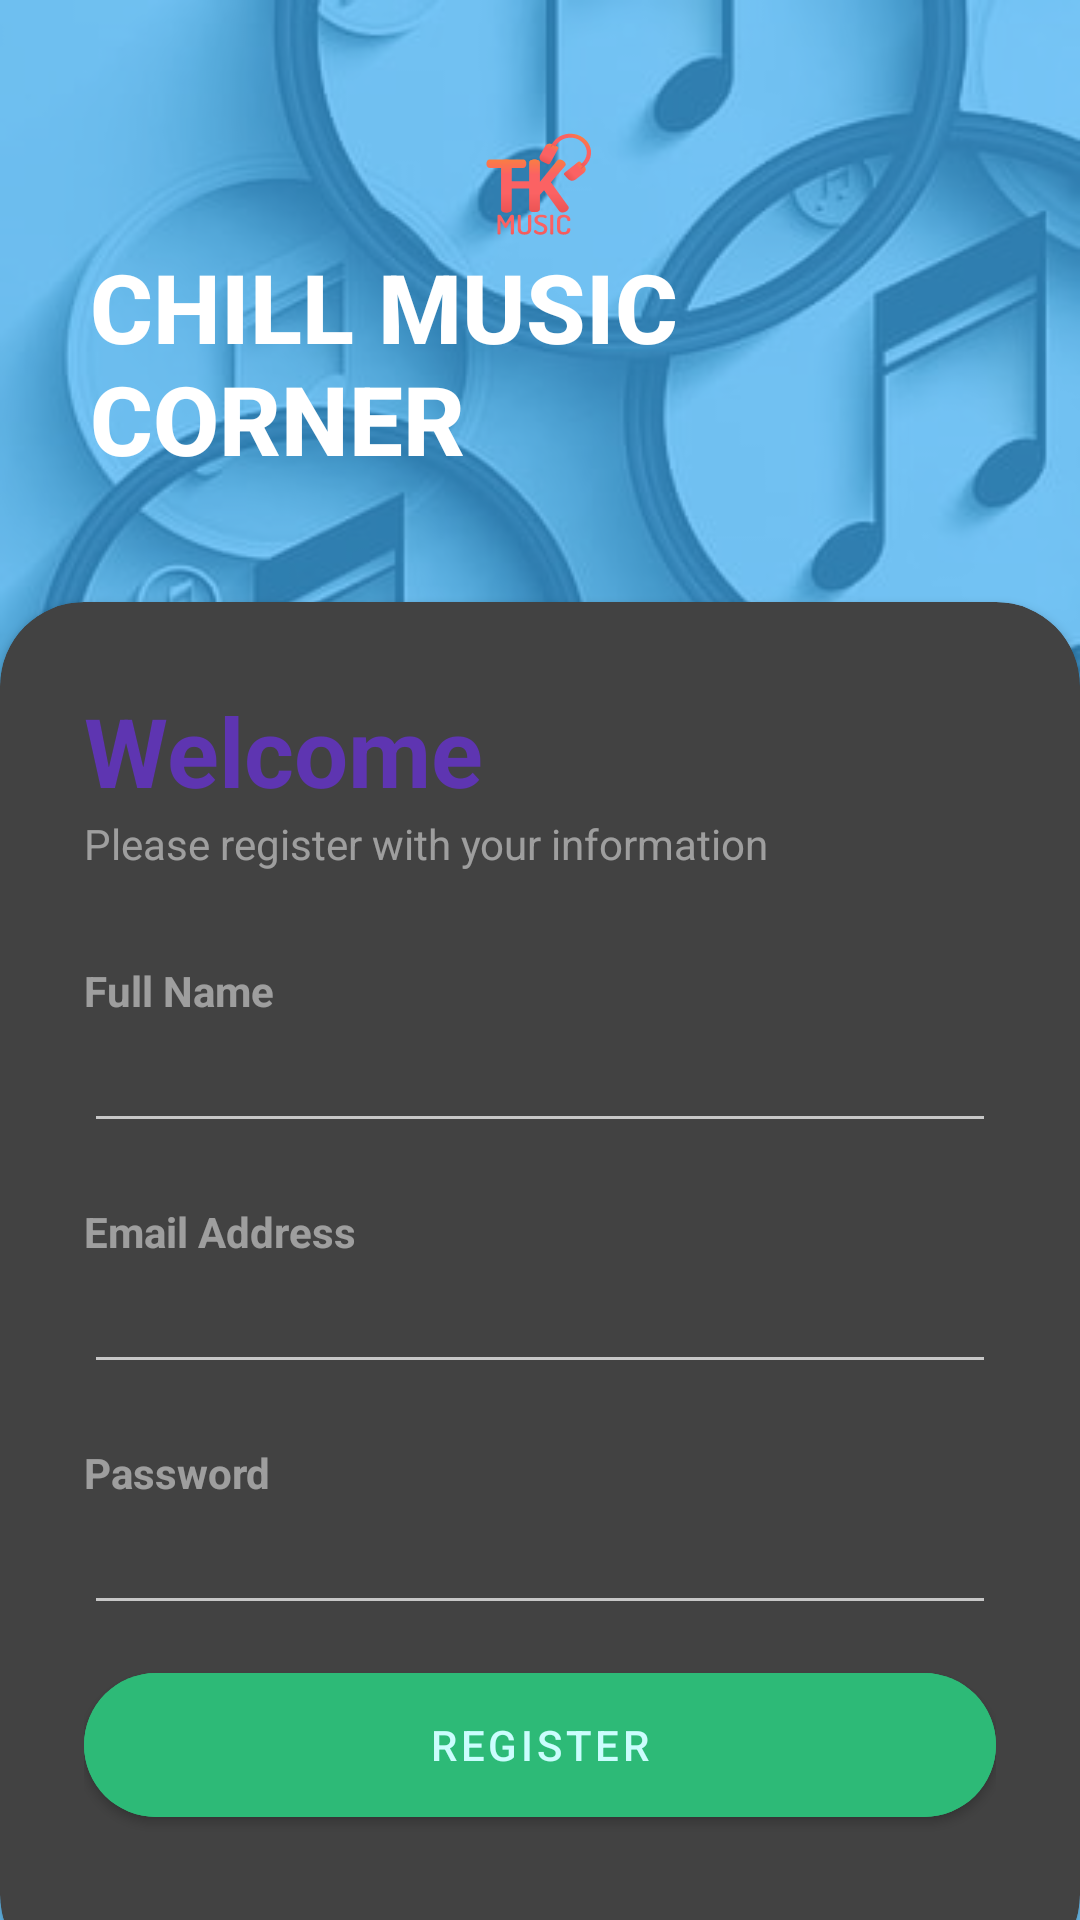

This screen was rendered from an Android layout file. Write that file and the resources it references.
<!-- AndroidManifest.xml: application theme Theme.AuthenticationUserAccount -->
<!-- res/layout/activity_register.xml -->
<?xml version="1.0" encoding="utf-8"?>
<RelativeLayout xmlns:android="http://schemas.android.com/apk/res/android"
    xmlns:app="http://schemas.android.com/apk/res-auto"
    xmlns:tools="http://schemas.android.com/tools"
    android:layout_width="match_parent"
    android:layout_height="match_parent"
    android:background="@drawable/bg_signup"
    tools:context=".activity.RegisterActivity">

    <RelativeLayout
        android:layout_width="match_parent"
        android:layout_height="match_parent"
        android:background="#3EAEF4"
        android:alpha="0.7" />


    <LinearLayout
        android:layout_width="match_parent"
        android:layout_height="match_parent"
        android:orientation="vertical"
        android:gravity="center"
        android:layout_above="@id/card_view"
        android:padding="30dp" >

        <ImageView
            android:layout_width="wrap_content"
            android:layout_height="wrap_content"
            android:src="@drawable/logo" />

        <TextView
            android:layout_width="wrap_content"
            android:layout_height="wrap_content"
            android:text="CHILL MUSIC CORNER"
            android:textStyle="bold"
            android:fontFamily="sans-serif-medium"
            android:textSize="32sp"
            android:textColor="@color/white" />

    </LinearLayout>

    <androidx.cardview.widget.CardView
        android:layout_width="match_parent"
        android:layout_height="wrap_content"
        android:layout_alignParentBottom="true"
        app:cardCornerRadius="28dp"
        android:layout_marginBottom="-20dp"
        android:id="@+id/card_view">

        <LinearLayout
            android:layout_width="match_parent"
            android:layout_height="wrap_content"
            android:orientation="vertical"
            android:padding="28dp">

            <TextView
                android:layout_width="wrap_content"
                android:layout_height="wrap_content"
                android:text="Welcome"
                android:textColor="#5E35B1"
                android:textSize="32sp"
                android:textStyle="bold" />

            <TextView
                android:layout_width="wrap_content"
                android:layout_height="wrap_content"
                android:text="Please register with your information"
                android:alpha="0.7"/>

            <View
                android:layout_width="wrap_content"
                android:layout_height="30dp" />

            <TextView
                android:layout_width="wrap_content"
                android:layout_height="wrap_content"
                android:text="Full Name"
                android:alpha="0.7"
                android:textStyle="bold"/>
            <EditText
                android:id="@+id/editTextUsername"
                android:layout_width="match_parent"
                android:layout_height="wrap_content"
                android:inputType="textEmailAddress"
                android:drawableEnd="@drawable/done_icon" />

            <View
                android:layout_width="wrap_content"
                android:layout_height="20dp" />

            <TextView
                android:layout_width="wrap_content"
                android:layout_height="wrap_content"
                android:text="Email Address"
                android:alpha="0.7"
                android:textStyle="bold"/>
            <EditText
                android:id="@+id/editTextEmail"
                android:layout_width="match_parent"
                android:layout_height="wrap_content"
                android:inputType="textEmailAddress"
                android:drawableEnd="@drawable/done_icon" />

            <View
                android:layout_width="wrap_content"
                android:layout_height="20dp" />

            <TextView
                android:layout_width="wrap_content"
                android:layout_height="wrap_content"
                android:text="Password"
                android:alpha="0.7"
                android:textStyle="bold"/>
            <EditText
                android:id="@+id/editTextPassword"
                android:layout_width="match_parent"
                android:layout_height="wrap_content"
                android:inputType="textPassword"
                android:drawableEnd="@drawable/password_icon" />


            <View
                android:layout_width="wrap_content"
                android:layout_height="10dp" />

            <com.google.android.material.button.MaterialButton
                android:id="@+id/btnRegister"
                android:layout_width="match_parent"
                android:layout_height="60dp"
                android:text="Register"
                android:backgroundTint="#FF2DBA77"
                app:cornerRadius="32dp" />

            <View
                android:layout_width="wrap_content"
                android:layout_height="20dp" />

        </LinearLayout>
    </androidx.cardview.widget.CardView>

</RelativeLayout>
<!-- resources referenced by this layout -->
<resources>
  <color name="white">#FFFFFFFF</color>
  <!-- drawable bg_signup: jpg bitmap (drawable, 39676 bytes) -->
  <!-- drawable logo: png bitmap (drawable, 10780 bytes) -->
  <style name="Theme.AuthenticationUserAccount" parent="Base.Theme.AuthenticationUserAccount" />
  <style name="Base.Theme.AuthenticationUserAccount" parent="Theme.MaterialComponents.NoActionBar">
          <item name="colorPrimary">@color/mcgpalette0_400</item>
          <item name="colorPrimaryVariant">@color/mcgpalette0_300</item>
          <item name="colorOnPrimary">@color/mcgpalette0_200</item>
          
          <item name="colorSecondary">@color/bg_gray</item>
          <item name="colorSecondaryVariant">@color/mcgpalette0_800</item>
          <item name="colorOnSecondary">@color/mcgpalette0_700</item>
          
          
          <item name="android:navigationBarColor">@color/mcgpalette0_400</item>
          <item name="android:statusBarColor">@color/mcgpalette0_200</item>
  
      </style>
  <color name="mcgpalette0_400">#a6fcfb</color>
  <color name="mcgpalette0_300">#b6fcfc</color>
  <color name="mcgpalette0_200">#cbfdfd</color>
  <color name="bg_gray">#1B1B1B</color>
  <color name="mcgpalette0_800">#79f9f8</color>
  <color name="mcgpalette0_700">#83faf9</color>
</resources>
